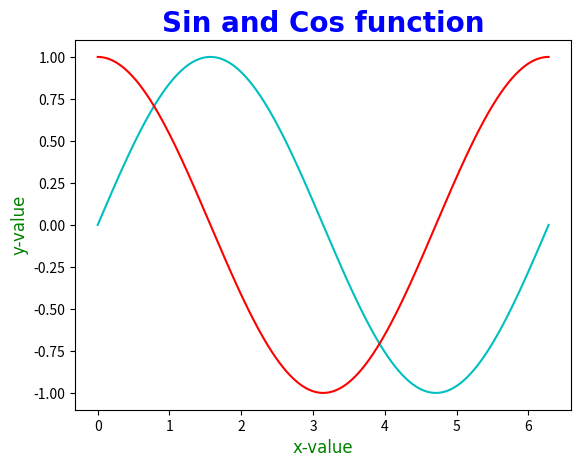

Reproduce this figure in Python.
# ch3_19.py
import matplotlib.pyplot as plt
import numpy as np

font1 = {'family':'Old English Text MT',
        'color':'blue',
        'weight':'bold',
        'size':20}
font2 = {'family':'Old English Text MT',
        'color':'green',
        'weight':'normal',
        'size':12}
x = np.linspace(0, 2*np.pi, 500)    # 建立含500個元素的陣列
y1 = np.sin(x)                      # sin函數
y2 = np.cos(x)                      # cos函數
plt.plot(x, y1, color='c')          # 設定青色cyan            
plt.plot(x, y2, color='r')          # 設定紅色red
plt.title('Sin and Cos function',fontdict=font1)
plt.xlabel('x-value',fontdict=font2)
plt.ylabel('y-value',fontdict=font2)
plt.show()




